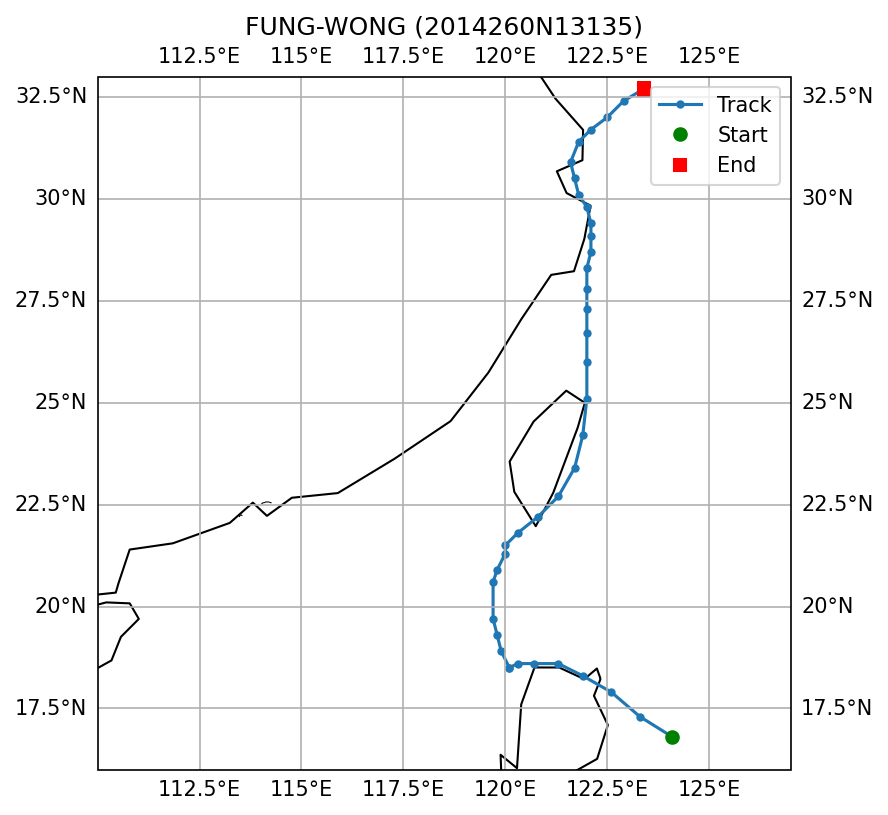

Source data for this figure (header and first rows):
SID, NAME, ISO_TIME, LAT, LON, DIST2LAND, USA_WIND, USA_PRES, USA_R34_NE, USA_R34_SE, USA_R34_SW, USA_R34_NW, USA_RMW, CMA_CAT
2014260N13135, FUNG-WONG, 2014-09-18 18:00:00, 16.8, 124.1, 170, 35.0, 996.0, 50, 65, 55, 55, 50.0, 2
2014260N13135, FUNG-WONG, 2014-09-18 21:00:00, 17.3, 123.3, 91, 35.0, 996.0, 50, 68, 55, 55, 45.0, 2
2014260N13135, FUNG-WONG, 2014-09-19 00:00:00, 17.9, 122.6, 47, 35.0, 996.0, 50, 70, 55, 55, 40.0, 2
2014260N13135, FUNG-WONG, 2014-09-19 03:00:00, 18.3, 121.9, 0, 35.0, 996.0, 53, 55, 48, 55, 38.0, 2
2014260N13135, FUNG-WONG, 2014-09-19 06:00:00, 18.6, 121.3, 11, 35.0, 996.0, 55, 40, 40, 55, 35.0, 2
2014260N13135, FUNG-WONG, 2014-09-19 09:00:00, 18.6, 120.7, 10, 35.0, 996.0, 55, 40, 40, 55, 35.0, 2
2014260N13135, FUNG-WONG, 2014-09-19 12:00:00, 18.6, 120.3, 38, 35.0, 996.0, 55, 40, 40, 55, 35.0, 2
2014260N13135, FUNG-WONG, 2014-09-19 15:00:00, 18.5, 120.1, 53, 38.0, 995.0, 55, 40, 40, 55, 35.0, 2
2014260N13135, FUNG-WONG, 2014-09-19 18:00:00, 18.5, 120.1, 53, 40.0, 993.0, 55, 40, 40, 55, 35.0, 2
2014260N13135, FUNG-WONG, 2014-09-19 21:00:00, 18.9, 119.9, 92, 40.0, 993.0, 58, 40, 43, 55, 35.0, 2
2014260N13135, FUNG-WONG, 2014-09-20 00:00:00, 19.3, 119.8, 131, 40.0, 993.0, 60, 40, 45, 55, 35.0, 2
2014260N13135, FUNG-WONG, 2014-09-20 03:00:00, 19.7, 119.7, 168, 40.0, 993.0, 60, 45, 45, 55, 35.0, 2
2014260N13135, FUNG-WONG, 2014-09-20 12:00:00, 20.6, 119.7, 178, 45.0, 981.0, 60, 65, 60, 55, 35.0, 2
2014260N13135, FUNG-WONG, 2014-09-20 15:00:00, 20.9, 119.8, 145, 45.0, 985.0, 60, 65, 60, 55, 35.0, 2
2014260N13135, FUNG-WONG, 2014-09-20 18:00:00, 21.3, 120.0, 98, 45.0, 989.0, 60, 65, 60, 55, 35.0, 3
2014260N13135, FUNG-WONG, 2014-09-20 21:00:00, 21.5, 120.0, 85, 48.0, 987.0, 60, 65, 60, 55, 35.0, 3
2014260N13135, FUNG-WONG, 2014-09-21 00:00:00, 21.8, 120.3, 42, 50.0, 985.0, 60, 65, 60, 55, 35.0, 3
2014260N13135, FUNG-WONG, 2014-09-21 03:00:00, 22.2, 120.8, 0, 50.0, 985.0, 60, 65, 60, 55, 35.0, 3
2014260N13135, FUNG-WONG, 2014-09-21 06:00:00, 22.7, 121.3, 23, 50.0, 985.0, 60, 65, 60, 55, 35.0, 3
2014260N13135, FUNG-WONG, 2014-09-21 09:00:00, 23.4, 121.7, 30, 50.0, 985.0, 60, 65, 60, 55, 35.0, 3
2014260N13135, FUNG-WONG, 2014-09-21 12:00:00, 24.2, 121.9, 23, 50.0, 985.0, 60, 65, 60, 55, 35.0, 3
2014260N13135, FUNG-WONG, 2014-09-21 15:00:00, 25.1, 122.0, 11, 50.0, 985.0, 60, 65, 60, 55, 35.0, 3
2014260N13135, FUNG-WONG, 2014-09-21 18:00:00, 26.0, 122.0, 97, 50.0, 985.0, 60, 65, 60, 55, 35.0, 3
2014260N13135, FUNG-WONG, 2014-09-21 21:00:00, 26.7, 122.0, 156, 48.0, 987.0, 65, 65, 65, 58, 35.0, 3
2014260N13135, FUNG-WONG, 2014-09-22 00:00:00, 27.3, 122.0, 112, 45.0, 989.0, 70, 65, 70, 60, 35.0, 3
2014260N13135, FUNG-WONG, 2014-09-22 03:00:00, 27.8, 122.0, 68, 45.0, 989.0, 65, 65, 65, 58, 35.0, 3
2014260N13135, FUNG-WONG, 2014-09-22 06:00:00, 28.3, 122.0, 39, 45.0, 989.0, 60, 65, 60, 55, 35.0, 3
2014260N13135, FUNG-WONG, 2014-09-22 09:00:00, 28.7, 122.1, 38, 43.0, 991.0, 60, 65, 60, 55, 35.0, 3
2014260N13135, FUNG-WONG, 2014-09-22 12:00:00, 29.1, 122.1, 14, 40.0, 993.0, 60, 65, 60, 55, 35.0, 3
2014260N13135, FUNG-WONG, 2014-09-22 15:00:00, 29.4, 122.1, 19, 40.0, 993.0, 60, 65, 60, 55, 35.0, 3
2014260N13135, FUNG-WONG, 2014-09-22 18:00:00, 29.8, 122.0, 9, 40.0, 993.0, 60, 65, 60, 55, 35.0, 2
2014260N13135, FUNG-WONG, 2014-09-22 21:00:00, 30.1, 121.8, 22, 38.0, 995.0, 63, 65, 58, 55, 38.0, 2
2014260N13135, FUNG-WONG, 2014-09-23 00:00:00, 30.5, 121.7, 38, 35.0, 996.0, 65, 65, 55, 55, 40.0, 2
2014260N13135, FUNG-WONG, 2014-09-23 03:00:00, 30.9, 121.6, 0, 35.0, 996.0, 65, 65, 55, 55, 40.0, 2
2014260N13135, FUNG-WONG, 2014-09-23 06:00:00, 31.4, 121.8, 14, 30.0, 1000, , , , , 40.0, 2
2014260N13135, FUNG-WONG, 2014-09-23 09:00:00, 31.7, 122.1, 18, 28.0, 1002, , , , , 40.0, 2
2014260N13135, FUNG-WONG, 2014-09-23 12:00:00, 32.0, 122.5, 65, 25.0, 1004, , , , , 40.0, 2
2014260N13135, FUNG-WONG, 2014-09-23 15:00:00, 32.4, 122.9, 121, 23.0, 1006, , , , , 43.0, 2
2014260N13135, FUNG-WONG, 2014-09-23 18:00:00, 32.7, 123.4, 177, 20.0, 1007, , , , , 45.0, 2
